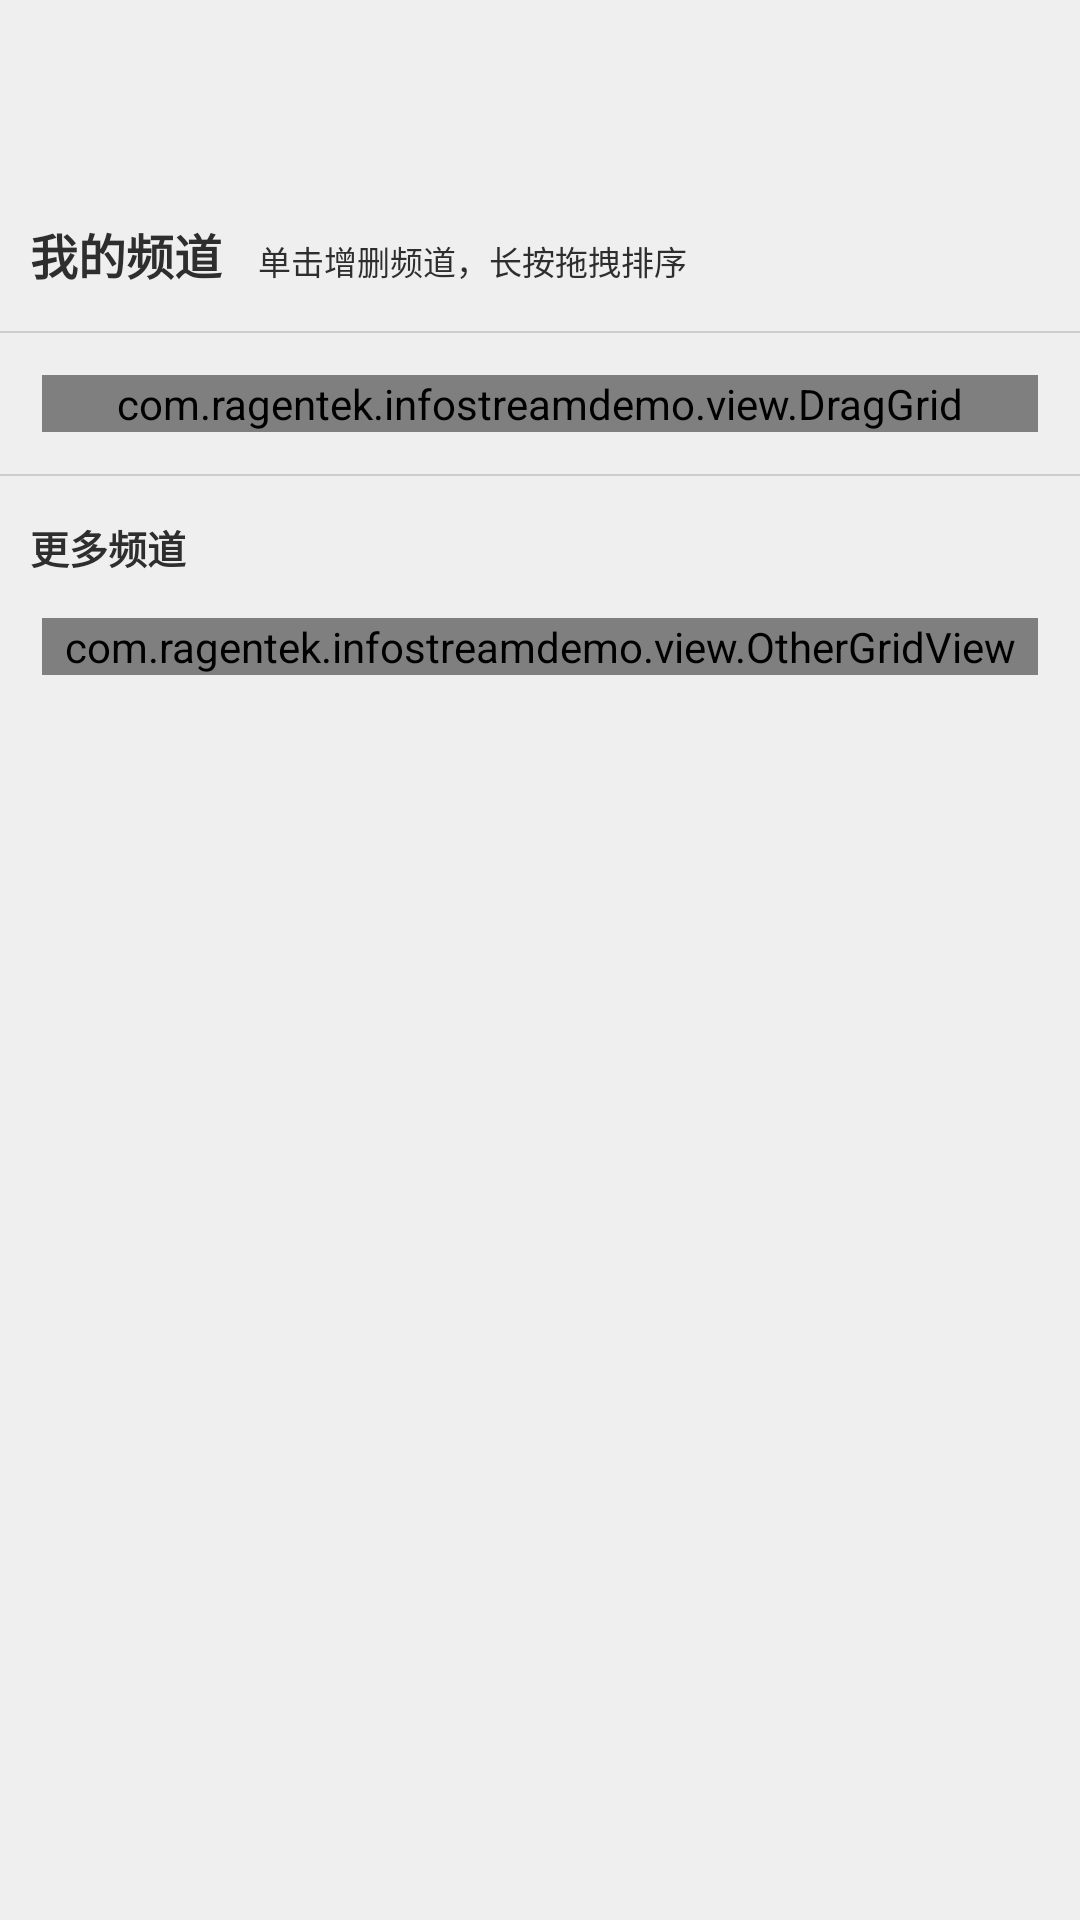

Reconstruct the res/layout file that produces this screen, plus the resources it refers to.
<!-- AndroidManifest.xml: activity theme KaleTheme -->
<!-- res/layout/activity_channel.xml -->
<RelativeLayout xmlns:android="http://schemas.android.com/apk/res/android"
    xmlns:tools="http://schemas.android.com/tools"
    android:layout_width="match_parent"
    android:layout_height="match_parent"
    android:background="@color/subscribe_activity_bg"
    tools:context="com.ragentek.infostreamdemo.ChannelActivity" >

    <LinearLayout
        android:id="@+id/close_layout"
        android:layout_width="35dp"
        android:layout_height="35dp"
        android:layout_margin="12dp"
        android:layout_alignParentRight="true"
        android:gravity="center"
        android:clickable="true"
        android:focusable="true"
        android:background="@drawable/channel_close_selector">

        <ImageView
            android:id="@+id/close"
            android:layout_width="18dp"
            android:layout_height="18dp"
            android:gravity="center"
            android:layout_gravity="center"
            android:src="@drawable/close"/>
    </LinearLayout>
    
    <ScrollView 
        android:layout_width="match_parent"
        android:layout_height="match_parent"
        android:layout_below="@+id/close_layout">
        
    	<LinearLayout
            android:id="@+id/subscribe_main_layout"
            android:layout_width="fill_parent"
            android:layout_height="wrap_content"
            android:orientation="vertical"
            android:paddingBottom="14.0dip" >

            <LinearLayout
                android:layout_width="fill_parent"
                android:layout_height="wrap_content"
                android:layout_marginLeft="10.0dip"
                android:layout_marginTop="14.0dip"
                android:gravity="bottom"
                android:orientation="horizontal" >

                <TextView
                    android:id="@+id/my_category_text"
                    style="@style/subscribe_my_tip_text"
                    android:text="我的频道" />

                <TextView
                    android:id="@+id/my_category_tip_text"
                    android:layout_width="wrap_content"
                    android:layout_height="wrap_content"
                    android:layout_marginLeft="12.0dip"
                    android:text="单击增删频道，长按拖拽排序"
                    android:textColor="@color/subscribe_tip_text"
                    android:textSize="11.0sp" />
            </LinearLayout>
            
            <View
                android:id="@+id/seperate_line"
                style="@style/subscribe_seperate_line" />

            <com.ragentek.infostreamdemo.view.DragGrid
                android:id="@+id/userGridView"
                android:layout_width="fill_parent"
                android:layout_height="wrap_content"
                android:layout_marginLeft="14dip"
                android:layout_marginRight="14dip"
                android:gravity="center"
                android:horizontalSpacing="14dip"
                android:listSelector="@android:color/transparent"
                android:numColumns="4"
                android:scrollbars="vertical"
                android:stretchMode="columnWidth"
                android:verticalSpacing="14.0px" />

            <View
                android:id="@+id/seperate_line2"
                style="@style/subscribe_seperate_line" />

            <TextView
                android:id="@+id/more_category_text"
                style="@style/subscribe_more_tip_text"
                android:layout_marginBottom="14.0dip"
                android:layout_marginLeft="10.0dip"
                android:text="更多频道" />

            <com.ragentek.infostreamdemo.view.OtherGridView
                android:id="@+id/otherGridView"
                android:layout_width="fill_parent"
                android:layout_height="wrap_content"
                android:layout_marginLeft="14dip"
                android:layout_marginRight="14dip"
                android:gravity="center"
                android:horizontalSpacing="14dip"
                android:listSelector="@android:color/transparent"
                android:numColumns="4"
                android:scrollbars="vertical"
                android:stretchMode="columnWidth"
                android:verticalSpacing="14.0px" />
        </LinearLayout>
    </ScrollView>

</RelativeLayout>
<!-- resources referenced by this layout -->
<resources>
  <color name="subscribe_activity_bg">#ffefefef</color>
  <color name="subscribe_tip_text">#ff2e2e2e</color>
  <style name="subscribe_more_tip_text" parent="@style/subscribe_my_tip_text">
          <item name="android:textSize">13.0sp</item>
      </style>
  <style name="subscribe_my_tip_text">
          <item name="android:textSize">16.0sp</item>
          <item name="android:textStyle">bold</item>
          <item name="android:textColor">@color/subscribe_tip_text</item>
          <item name="android:layout_width">wrap_content</item>
          <item name="android:layout_height">wrap_content</item>
      </style>
  <style name="subscribe_seperate_line">
          <item name="android:background">@color/subscribe_seperate_line</item>
          <item name="android:layout_width">fill_parent</item>
          <item name="android:layout_height">0.5dip</item>
          <item name="android:layout_marginTop">14.0dip</item>
          <item name="android:layout_marginBottom">14.0dip</item>
      </style>
  <style name="KaleTheme" parent="Theme.AppCompat.NoActionBar">
          
          
      </style>
  <color name="subscribe_seperate_line">#ffcdcdcd</color>
</resources>
